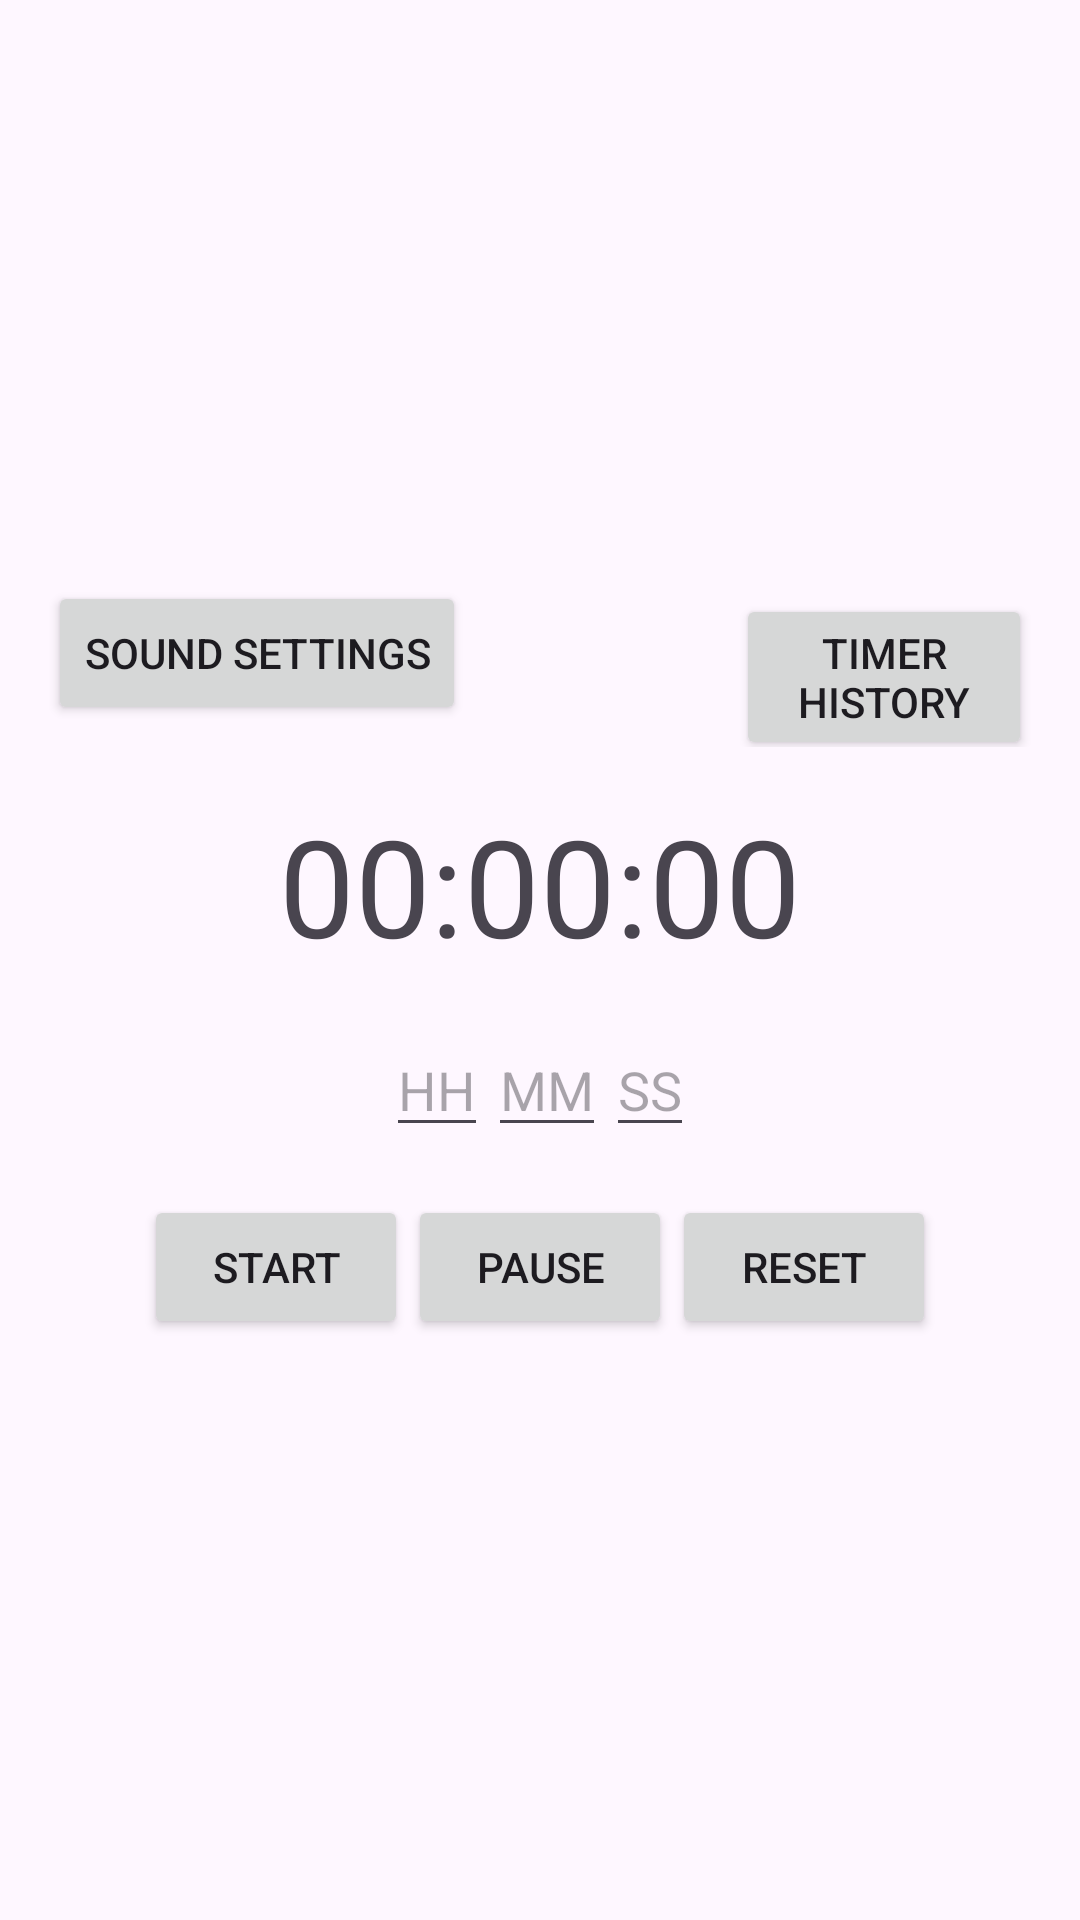

The Android layout XML behind this screen, and the referenced resources:
<!-- AndroidManifest.xml: application theme Theme.Timer_Project -->
<!-- res/layout/activity_timer.xml -->
<?xml version="1.0" encoding="utf-8"?>
<LinearLayout xmlns:android="http://schemas.android.com/apk/res/android"
    xmlns:tools="http://schemas.android.com/tools"
    android:layout_width="match_parent"
    android:layout_height="match_parent"
    android:orientation="vertical"
    android:gravity="center"
    android:padding="16dp">

    <LinearLayout
        android:layout_width="match_parent"
        android:layout_height="wrap_content"
        android:orientation="horizontal"
        android:gravity="end">

        <Button
            android:id="@+id/sound_settings_button"
            android:layout_width="wrap_content"
            android:layout_height="wrap_content"
            android:text="Sound Settings"
            tools:ignore="ButtonStyle" />

        <Button
            android:id="@+id/timer_history_button"
            android:layout_width="wrap_content"
            android:layout_height="wrap_content"
            android:text="Timer History"
            android:layout_marginStart="90dp"
            tools:ignore="ButtonStyle" />
    </LinearLayout>

    <TextView
        android:id="@+id/timer_display"
        android:layout_width="wrap_content"
        android:layout_height="wrap_content"
        android:text="00:00:00"
        android:textSize="45sp"
        android:layout_gravity="center"
        android:layout_marginTop="16dp" />

    <LinearLayout
        android:id="@+id/input_fields"
        android:layout_width="wrap_content"
        android:layout_height="wrap_content"
        android:orientation="horizontal"
        android:gravity="center"
        android:layout_marginTop="16dp">

        <EditText
            android:id="@+id/input_hours"
            android:layout_width="wrap_content"
            android:layout_height="wrap_content"
            android:hint="HH"
            android:inputType="number"
            tools:ignore="TouchTargetSizeCheck" />

        <EditText
            android:id="@+id/input_minutes"
            android:layout_width="wrap_content"
            android:layout_height="wrap_content"
            android:hint="MM"
            android:inputType="number"
            tools:ignore="TouchTargetSizeCheck" />

        <EditText
            android:id="@+id/input_seconds"
            android:layout_width="wrap_content"
            android:layout_height="wrap_content"
            android:hint="SS"
            android:inputType="number"
            tools:ignore="TouchTargetSizeCheck" />
    </LinearLayout>

    <LinearLayout
        android:id="@+id/control_buttons"
        android:layout_width="wrap_content"
        android:layout_height="wrap_content"
        android:orientation="horizontal"
        android:gravity="center"
        android:layout_marginTop="16dp">

        <Button
            android:id="@+id/start_button"
            android:layout_width="wrap_content"
            android:layout_height="wrap_content"
            android:text="Start" />

        <Button
            android:id="@+id/pause_button"
            android:layout_width="wrap_content"
            android:layout_height="wrap_content"
            android:text="Pause" />

        <Button
            android:id="@+id/reset_button"
            android:layout_width="wrap_content"
            android:layout_height="wrap_content"
            android:text="Reset" />
    </LinearLayout>

</LinearLayout>
<!-- resources referenced by this layout -->
<resources>
  <style name="Theme.Timer_Project" parent="Base.Theme.Timer_Project" />
  <style name="Base.Theme.Timer_Project" parent="Theme.Material3.DayNight.NoActionBar">
          
          
      </style>
</resources>
